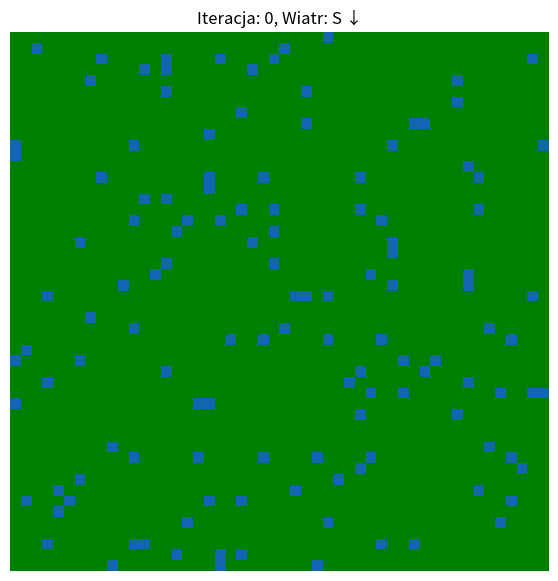

Here is the Python script that generated this plot:
%matplotlib notebook
from enum import Enum
import random
import numpy as np
import matplotlib.pyplot as plt
from matplotlib.animation import FuncAnimation

class ForestObject(Enum):
    WATER = 0
    TREE = 1
    BURNING_TREE = 2
    BURNT_TREE = 3
    REBORN_TREE = 4

COLOR_MAP = {
            ForestObject.WATER.value: [0.07, 0.4, 0.69],          # Niebieski
            ForestObject.TREE.value: [0.0, 0.5, 0.0],             # Zielony
            ForestObject.BURNING_TREE.value: [0.73, 0.05, 0.04],  # Czerwony
            ForestObject.BURNT_TREE.value: [0.04, 0.04, 0.04],    # Czarny
            ForestObject.REBORN_TREE.value: [0.0, 0.8, 0.0],      # Jasno-zielony
        }

class Wind(Enum):
    N = [[0.25, 0.30, 0.25], 
         [0.50, 1.00, 0.50], 
         [1.25, 2.00, 1.25]]
    
    E = [[1.25, 0.50, 0.25], 
         [2.00, 1.00, 0.30], 
         [1.25, 0.50, 0.25]]
    
    S = [[1.25, 2.00, 1.25], 
         [0.50, 1.00, 0.50], 
         [0.25, 0.30, 0.25]]
    
    W = [[0.25, 0.50, 1.25], 
         [0.30, 1.00, 2.00], 
         [0.25, 0.50, 1.25]]

WIND_ARROWS = {
        'N': '↑',
        'E': '→',
        'S': '↓',
        'W': '←'
    }

class Forest:
    def __init__(self, 
                 size: tuple=(30, 30), 
                 afforestation: float=80.0, 
                 p_ignition: float=75.0, 
                 tree_regeneration_time: int=15, 
                 p_tree_regeneration: float=80.0, 
                 p_self_ignition: float=0.005,
                 wind_direction: Wind=random.choice(list(Wind)),
                 wind_change_interval: int=8):
        """
        Tworzy nowy las z podanymi parametrami.
        
        :param size: rozmiar lasu (domyślnie (15, 15))
        :param afforestation: zalesienie (domyślnie 70%)
        :param p_ignition: prawdopodobieństwo zapłonu od sąsiadującego drzewa (domyślnie 75%)
        :param tree_regeneration_time: liczba iteracji, po których spalone drzewo się odrodzi (domyślnie 15)
        :param p_tree_regeneration: prawdopodobieństwo odrodzenia się drzewa po upłynięciu tree_regeneration_time (domyślnie 80 %)
        :param p_self_ignition: prawdopodobieństwo samozapłonu drzewa (domyślnie 0,005%)
        :param wind_direction: (początkowy) kierunek wiatru (domyślnie losowy)
        :param wind_change_interval: liczba iteracji, po których wiatr zmieni kierunek (domyślnie 8)
        """
        afforestation_p = afforestation / 100
        self.p_ignition = p_ignition / 100
        self.p_self_ignition = p_self_ignition / 100
        self.tree_regeneration_time = tree_regeneration_time
        self.p_tree_regeneration = p_tree_regeneration / 100
        self.grid = np.random.choice([ForestObject.WATER.value, ForestObject.TREE.value], size=size, p=[1 - afforestation_p, afforestation_p])
        self.padded_calendar_grid = np.pad(np.full(size, -1), pad_width=1, mode='constant', constant_values=-1)
        self.wind_direction = wind_direction
        self.wind_change_interval = wind_change_interval
        self.iterations = -10  # początkowy przeskok okiena z animacją nie pozwala na zaobserwowanie początkowego przebiegu symulacji
        
        
    def _ignite(self):
        """
        Wybiera losowy punkt, który jest drzewem i zmienia go w płonące drzewo.
        """
        tree_indexes = np.argwhere(self.grid == ForestObject.TREE.value)
        
        if len(tree_indexes) > 0:
            x, y = random.choice(tree_indexes)
            self.grid[x, y] = ForestObject.BURNING_TREE.value
    
    
    def update(self):
        """
        Zasymulowanie kolejnej jednostki czasu (przejście do kolejnego stanu).
        W pierwszej iteracji nastąpi zapłon.
        
        - Płonące drzewa (BURNING_TREE) zmieniają się w spalone drzewa (BURNT_TREE).
        - Drzewa (TREE) mogą zapłonąć z prawd. p_ignition jeśli sąsiadują z płonącym drzewem (BURNING_TREE).
        """ 
        padded_grid = np.pad(self.grid, pad_width=1, mode='constant', constant_values=ForestObject.WATER.value)
        new_grid = padded_grid.copy()
        wind_modifiers = self.wind_direction.value
        
        for row in range(1, padded_grid.shape[0] - 1):
            for col in range(1, padded_grid.shape[1] - 1):
                if self.iterations <= 0:
                    continue
                
                # zapłon od sąsiadującego drzewa (modyfikowany przez wiatr) / samozapłon
                if padded_grid[row, col] ==  ForestObject.TREE.value or padded_grid[row, col] == ForestObject.REBORN_TREE.value:
                    neighbors = padded_grid[row-1:row+2, col-1:col+2]
                    is_on_fire = False
                    for i in range(3):
                        for j in range(3):
                            if neighbors[i, j] == ForestObject.BURNING_TREE.value:
                                modified_p_ignition = self.p_ignition * wind_modifiers[i][j]
                                if np.random.rand() < modified_p_ignition:
                                    new_grid[row, col] = ForestObject.BURNING_TREE.value
                                    is_on_fire = True
                    if not is_on_fire:
                        if np.random.rand() < self.p_self_ignition:
                            new_grid[row, col] = ForestObject.BURNING_TREE.value
                
                # spalenie drzewa
                if padded_grid[row, col] == ForestObject.BURNING_TREE.value:
                    new_grid[row, col] = ForestObject.BURNT_TREE.value
                    self.padded_calendar_grid[row, col] = self.iterations
                
                # odrodzenie drzewa
                if padded_grid[row, col] == ForestObject.BURNT_TREE.value:
                    if self.padded_calendar_grid[row, col] != -1 and self.iterations - self.padded_calendar_grid[row, col] >= self.tree_regeneration_time:
                        if np.random.rand() < self.p_tree_regeneration:
                            new_grid[row, col] = ForestObject.REBORN_TREE.value
                        
        self.grid = new_grid[1:-1, 1:-1]
        
        if self.iterations == 0:
            self._ignite()
            
        if self.iterations > 0 and self.iterations % self.wind_change_interval == 0:
            self.wind_direction = random.choice(list(Wind))
        
        self.iterations += 1
   
   
    def animate(self, frames=None):
        """
        Tworzy animację kolejnych stanów lasu.
    
        :param frames:
        - jeśli nie jest ustawione: animacja zakończy się, gdy ostatnie drzewo przestanie płonąć.
        - jeśli jest ustawione: animacja będzie trwać podaną liczbę iteracji.
        """
        rgb_grid = np.zeros((*self.grid.shape, 3))
    
        fig, ax = plt.subplots(figsize=(7, 7))
        img = ax.imshow(rgb_grid)
        ax.axis('off')
        
        def render_frame():
            for value, color in COLOR_MAP.items():
                rgb_grid[self.grid == value] = color
                
            img.set_data(rgb_grid)
            i = self.iterations
            i = 0 if i < 0 else i
            ax.set_title(f"Iteracja: {i}, Wiatr: {self.wind_direction.name} {WIND_ARROWS[self.wind_direction.name]}")
        
        def update_animation(frame):
            if frames is None and self.iterations > 0 and ForestObject.BURNING_TREE.value not in self.grid:
                ani.event_source.stop()
                return img,
            
            if frames is not None and self.iterations >= frames:
                ani.event_source.stop()
                return img,
            
            self.update()
            render_frame()
            return img,
    
        render_frame()
    
        ani = FuncAnimation(fig, update_animation, frames=frames, interval=50, blit=False, cache_frame_data=False)
        plt.show()

size = (50, 50)
afforestation = 95.0
p_ignition = 50.0
tree_regeneration_time = 25
p_tree_regeneration = 48.0
p_self_ignition = 0.003
# wind_direction = Wind.N
wind_change_interval = 30

forest = Forest(
    size=size, 
    afforestation=afforestation, 
    p_ignition=p_ignition, 
    tree_regeneration_time=tree_regeneration_time, 
    p_tree_regeneration=p_tree_regeneration, 
    p_self_ignition=p_self_ignition, 
    # wind_direction=wind_direction, 
    wind_change_interval=wind_change_interval
)

forest.animate()